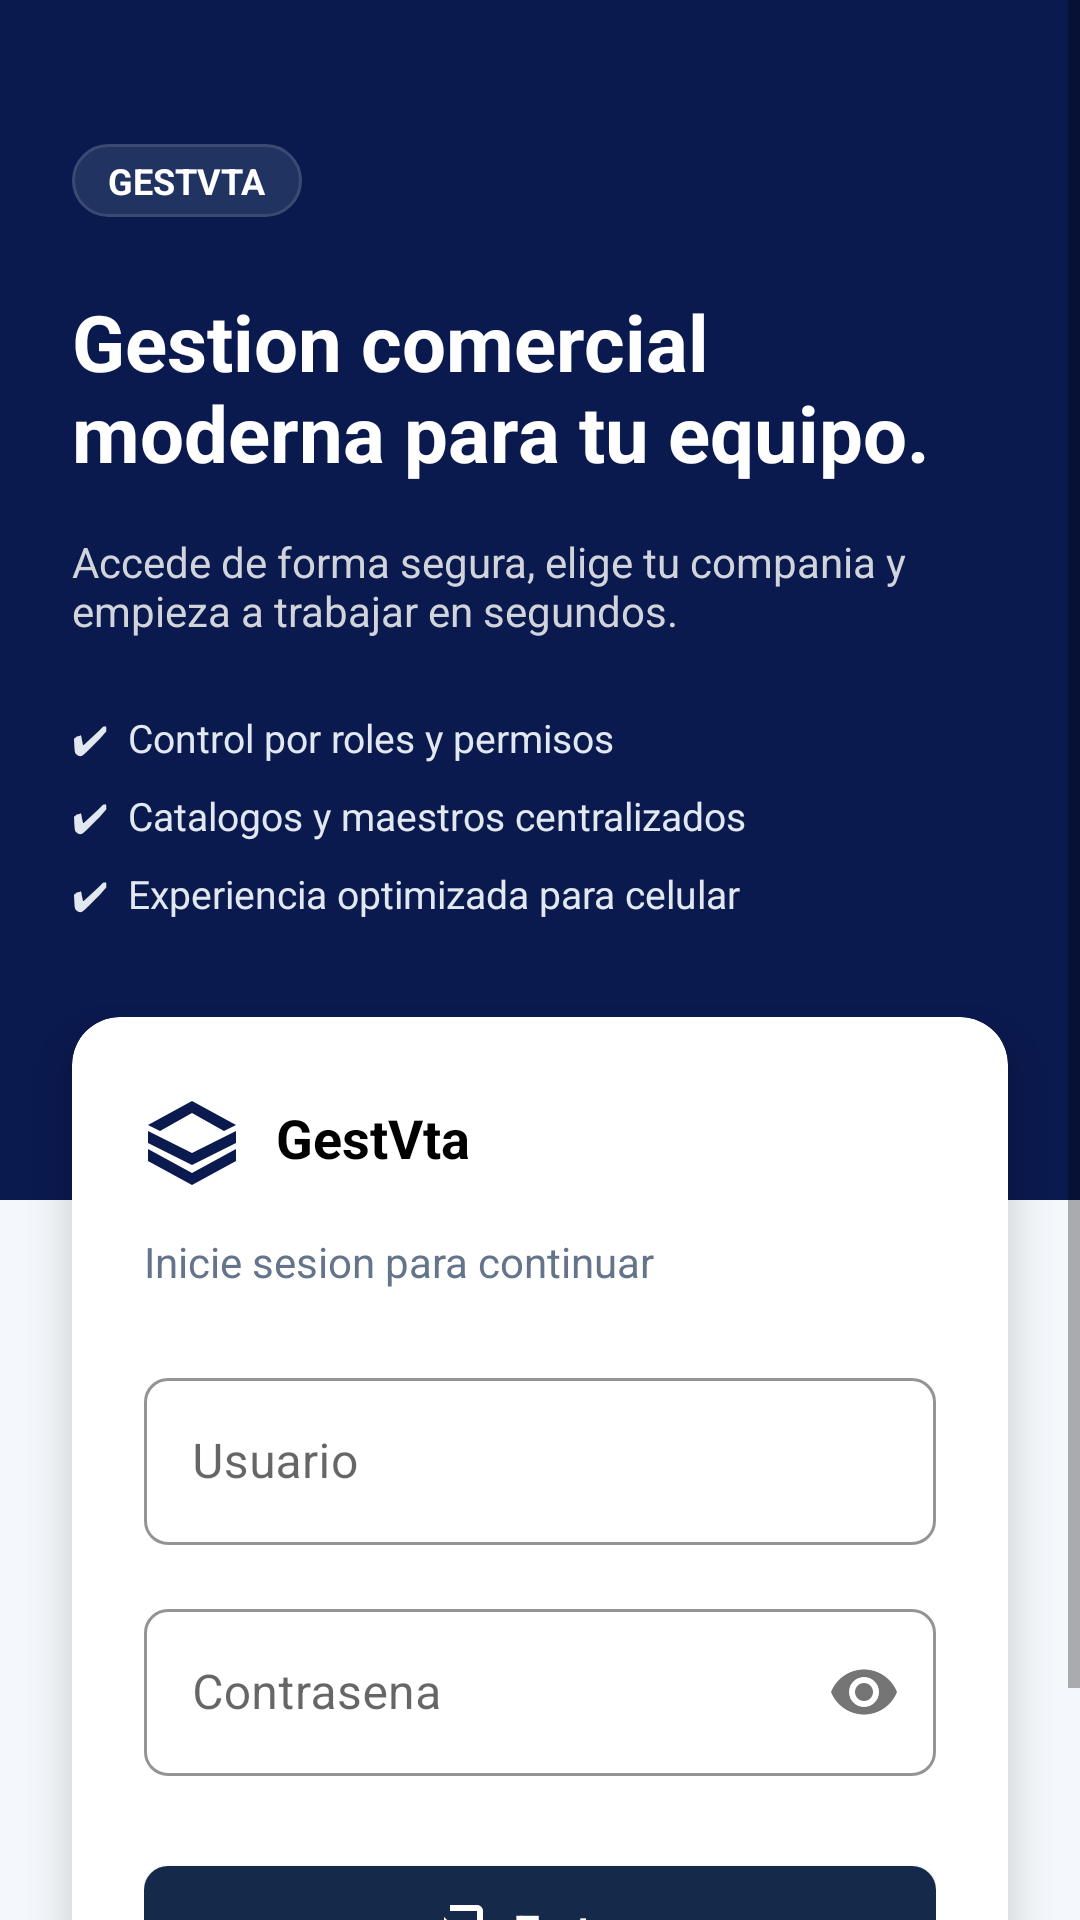

Layout XML and referenced resources for this Android screen:
<!-- AndroidManifest.xml: application theme Theme.WebAppAndroid -->
<!-- res/layout/activity_main.xml -->
<?xml version="1.0" encoding="utf-8"?>
<ScrollView
    xmlns:android="http://schemas.android.com/apk/res/android"
    xmlns:app="http://schemas.android.com/apk/res-auto"
    xmlns:tools="http://schemas.android.com/tools"
    android:layout_width="match_parent"
    android:layout_height="match_parent"
    android:fillViewport="true"
    android:background="@color/brand_bg_light"
    tools:context=".MainActivity">

    <androidx.constraintlayout.widget.ConstraintLayout
        android:layout_width="match_parent"
        android:layout_height="wrap_content">

        
        <View
            android:id="@+id/bg_top"
            android:layout_width="0dp"
            android:layout_height="400dp"
            android:background="@color/brand_dark_blue"
            app:layout_constraintTop_toTopOf="parent"
            app:layout_constraintStart_toStartOf="parent"
            app:layout_constraintEnd_toEndOf="parent" />

        
        <TextView
            android:id="@+id/badge_text"
            android:layout_width="wrap_content"
            android:layout_height="wrap_content"
            android:layout_marginTop="48dp"
            android:layout_marginStart="24dp"
            android:background="@drawable/badge_background"
            android:paddingHorizontal="12dp"
            android:paddingVertical="4dp"
            android:text="@string/badge_text"
            android:textColor="@color/white"
            android:textSize="12sp"
            android:textStyle="bold"
            app:layout_constraintStart_toStartOf="parent"
            app:layout_constraintTop_toTopOf="parent" />

        
        <TextView
            android:id="@+id/tv_title"
            android:layout_width="0dp"
            android:layout_height="wrap_content"
            android:layout_marginStart="24dp"
            android:layout_marginTop="24dp"
            android:layout_marginEnd="24dp"
            android:text="@string/title_text"
            android:textColor="@color/white"
            android:textSize="26sp"
            android:textStyle="bold"
            app:layout_constraintEnd_toEndOf="parent"
            app:layout_constraintStart_toStartOf="parent"
            app:layout_constraintTop_toBottomOf="@id/badge_text" />

        
        <TextView
            android:id="@+id/tv_subtitle"
            android:layout_width="0dp"
            android:layout_height="wrap_content"
            android:layout_marginTop="16dp"
            android:text="@string/subtitle_text"
            android:textColor="#D1D5DB"
            android:textSize="14sp"
            app:layout_constraintEnd_toEndOf="@id/tv_title"
            app:layout_constraintStart_toStartOf="@id/tv_title"
            app:layout_constraintTop_toBottomOf="@id/tv_title" />

        
        <LinearLayout
            android:id="@+id/features_container"
            android:layout_width="0dp"
            android:layout_height="wrap_content"
            android:orientation="vertical"
            android:layout_marginTop="24dp"
            app:layout_constraintStart_toStartOf="@id/tv_title"
            app:layout_constraintEnd_toEndOf="@id/tv_title"
            app:layout_constraintTop_toBottomOf="@id/tv_subtitle">

            <TextView
                android:layout_width="wrap_content"
                android:layout_height="wrap_content"
                android:text="✔  Control por roles y permisos"
                android:textColor="#E2E8F0"
                android:textSize="13sp"
                android:layout_marginBottom="8dp"/>
            <TextView
                android:layout_width="wrap_content"
                android:layout_height="wrap_content"
                android:text="✔  Catalogos y maestros centralizados"
                android:textColor="#E2E8F0"
                android:textSize="13sp"
                android:layout_marginBottom="8dp"/>
            <TextView
                android:layout_width="wrap_content"
                android:layout_height="wrap_content"
                android:text="✔  Experiencia optimizada para celular"
                android:textColor="#E2E8F0"
                android:textSize="13sp" />
        </LinearLayout>

        
        <com.google.android.material.card.MaterialCardView
            android:id="@+id/card_login"
            android:layout_width="0dp"
            android:layout_height="wrap_content"
            android:layout_marginStart="24dp"
            android:layout_marginEnd="24dp"
            android:layout_marginTop="32dp"
            android:layout_marginBottom="32dp"
            app:cardCornerRadius="16dp"
            app:cardElevation="8dp"
            app:cardBackgroundColor="@color/white"
            app:layout_constraintTop_toBottomOf="@id/features_container"
            app:layout_constraintStart_toStartOf="parent"
            app:layout_constraintEnd_toEndOf="parent"
            app:layout_constraintBottom_toBottomOf="parent">

            <androidx.constraintlayout.widget.ConstraintLayout
                android:layout_width="match_parent"
                android:layout_height="wrap_content"
                android:padding="24dp">

                
                <ImageView
                    android:id="@+id/iv_logo"
                    android:layout_width="32dp"
                    android:layout_height="32dp"
                    android:src="@drawable/ic_box"
                    app:layout_constraintStart_toStartOf="parent"
                    app:layout_constraintTop_toTopOf="parent" />

                <TextView
                    android:id="@+id/tv_login_title"
                    android:layout_width="wrap_content"
                    android:layout_height="wrap_content"
                    android:layout_marginStart="12dp"
                    android:text="@string/login_title"
                    android:textColor="@color/black"
                    android:textSize="18sp"
                    android:textStyle="bold"
                    app:layout_constraintStart_toEndOf="@id/iv_logo"
                    app:layout_constraintTop_toTopOf="@id/iv_logo"
                    app:layout_constraintBottom_toBottomOf="@id/iv_logo" />

                <TextView
                    android:id="@+id/tv_login_subtitle"
                    android:layout_width="0dp"
                    android:layout_height="wrap_content"
                    android:layout_marginTop="16dp"
                    android:text="@string/login_subtitle"
                    android:textColor="@color/text_gray"
                    android:textSize="14sp"
                    app:layout_constraintStart_toStartOf="parent"
                    app:layout_constraintEnd_toEndOf="parent"
                    app:layout_constraintTop_toBottomOf="@id/iv_logo" />

                
                <com.google.android.material.textfield.TextInputLayout
                    android:id="@+id/til_username"
                    android:layout_width="match_parent"
                    android:layout_height="wrap_content"
                    android:layout_marginTop="24dp"
                    style="@style/Widget.MaterialComponents.TextInputLayout.OutlinedBox"
                    app:boxCornerRadiusTopStart="8dp"
                    app:boxCornerRadiusTopEnd="8dp"
                    app:boxCornerRadiusBottomStart="8dp"
                    app:boxCornerRadiusBottomEnd="8dp"
                    app:boxStrokeColor="@color/text_input_stroke"
                    android:hint="@string/hint_username"
                    app:layout_constraintTop_toBottomOf="@id/tv_login_subtitle">

                    <com.google.android.material.textfield.TextInputEditText
                        android:id="@+id/et_username"
                        android:layout_width="match_parent"
                        android:layout_height="wrap_content"
                        android:inputType="textEmailAddress"
                        android:textColor="@color/text_dark"/>
                </com.google.android.material.textfield.TextInputLayout>

                
                <com.google.android.material.textfield.TextInputLayout
                    android:id="@+id/til_password"
                    android:layout_width="match_parent"
                    android:layout_height="wrap_content"
                    android:layout_marginTop="16dp"
                    style="@style/Widget.MaterialComponents.TextInputLayout.OutlinedBox"
                    app:boxCornerRadiusTopStart="8dp"
                    app:boxCornerRadiusTopEnd="8dp"
                    app:boxCornerRadiusBottomStart="8dp"
                    app:boxCornerRadiusBottomEnd="8dp"
                    app:boxStrokeColor="@color/text_input_stroke"
                    android:hint="@string/hint_password"
                    app:passwordToggleEnabled="true"
                    app:layout_constraintTop_toBottomOf="@id/til_username">

                    <com.google.android.material.textfield.TextInputEditText
                        android:id="@+id/et_password"
                        android:layout_width="match_parent"
                        android:layout_height="wrap_content"
                        android:inputType="textPassword"
                        android:textColor="@color/text_dark"/>
                </com.google.android.material.textfield.TextInputLayout>

                
                <com.google.android.material.button.MaterialButton
                    android:id="@+id/btn_login"
                    android:layout_width="match_parent"
                    android:layout_height="56dp"
                    android:layout_marginTop="24dp"
                    android:text="@string/btn_login"
                    android:textAllCaps="false"
                    android:textSize="16sp"
                    app:cornerRadius="8dp"
                    app:backgroundTint="@color/brand_button_dark"
                    app:icon="@drawable/ic_login"
                    app:iconGravity="textStart"
                    app:layout_constraintTop_toBottomOf="@id/til_password" />

            </androidx.constraintlayout.widget.ConstraintLayout>
        </com.google.android.material.card.MaterialCardView>

    </androidx.constraintlayout.widget.ConstraintLayout>
</ScrollView>
<!-- resources referenced by this layout -->
<resources>
  <color name="black">#FF000000</color>
  <color name="brand_bg_light">#F4F7FB</color>
  <color name="brand_button_dark">#152A4A</color>
  <color name="brand_dark_blue">#0A194E</color>
  <color name="text_dark">#1E293B</color>
  <color name="text_gray">#64748B</color>
  <color name="text_input_stroke">#CBD5E1</color>
  <color name="white">#FFFFFFFF</color>
  <!-- drawable badge_background (drawable) -->
  <?xml version="1.0" encoding="utf-8"?>
  <shape xmlns:android="http://schemas.android.com/apk/res/android">
      <solid android:color="#213360"/>
      <corners android:radius="12dp"/>
      <stroke android:width="1dp" android:color="#394B73"/>
  </shape>
  <!-- drawable ic_box (drawable) -->
  <vector xmlns:android="http://schemas.android.com/apk/res/android"
      android:width="24dp"
      android:height="24dp"
      android:viewportWidth="24.0"
      android:viewportHeight="24.0">
      <path
          android:fillColor="@color/brand_dark_blue"
          android:pathData="M12 3L1 9L4 10.5L12 6L20 10.5L23 9L12 3ZM12 21L1 15L1 18L12 24L23 18L23 15L12 21ZM1 13.5L12 19L23 13.5L23 10.5L12 16L1 10.5L1 13.5Z" />
  </vector>
  <!-- drawable ic_login (drawable) -->
  <vector xmlns:android="http://schemas.android.com/apk/res/android"
      android:width="24dp"
      android:height="24dp"
      android:viewportWidth="24.0"
      android:viewportHeight="24.0">
      <path
          android:fillColor="@color/white"
          android:pathData="M10,17v-3H3v-4h7V7l5,5L10,17z M21,3H12v2h9v14h-9v2h9c1.1,0 2,-0.9 2,-2V5C23,3.9 22.1,3 21,3z" />
  </vector>
  <string name="badge_text">GESTVTA</string>
  <string name="btn_login">Entrar</string>
  <string name="hint_password">Contrasena</string>
  <string name="hint_username">Usuario</string>
  <string name="login_subtitle">Inicie sesion para continuar</string>
  <string name="login_title">GestVta</string>
  <string name="subtitle_text">Accede de forma segura, elige tu compania y empieza a trabajar en segundos.</string>
  <string name="title_text">Gestion comercial moderna para tu equipo.</string>
  <style name="Theme.WebAppAndroid" parent="Theme.MaterialComponents.DayNight.NoActionBar">
          
          <item name="colorPrimary">@color/brand_dark_blue</item>
          <item name="colorPrimaryVariant">@color/brand_mid_blue</item>
          <item name="colorOnPrimary">@color/white</item>
          
          <item name="colorSecondary">@color/brand_button_dark</item>
          <item name="colorSecondaryVariant">@color/brand_button_dark</item>
          <item name="colorOnSecondary">@color/white</item>
          
          <item name="android:statusBarColor">@color/brand_dark_blue</item>
      </style>
  <color name="brand_mid_blue">#132A69</color>
</resources>
